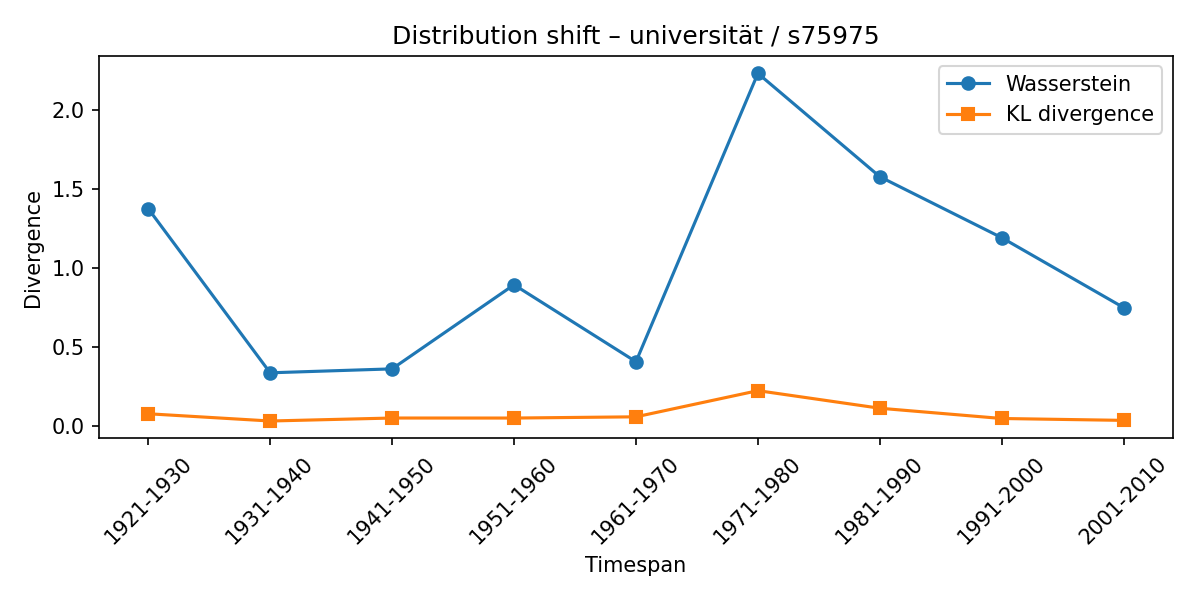

Source data for this figure (header and first rows):
synset, lexeme, from_timespan, to_timespan, wasserstein, kl_divergence
s75975, universität, 1901-1910, 1921-1930, 1.375, 0.07842
s75975, universität, 1921-1930, 1931-1940, 0.3373, 0.03264
s75975, universität, 1931-1940, 1941-1950, 0.3621, 0.0515
s75975, universität, 1941-1950, 1951-1960, 0.8937, 0.05133
s75975, universität, 1951-1960, 1961-1970, 0.4073, 0.0591
s75975, universität, 1961-1970, 1971-1980, 2.23, 0.2245
s75975, universität, 1971-1980, 1981-1990, 1.577, 0.1133
s75975, universität, 1981-1990, 1991-2000, 1.191, 0.04852
s75975, universität, 1991-2000, 2001-2010, 0.7492, 0.03662
